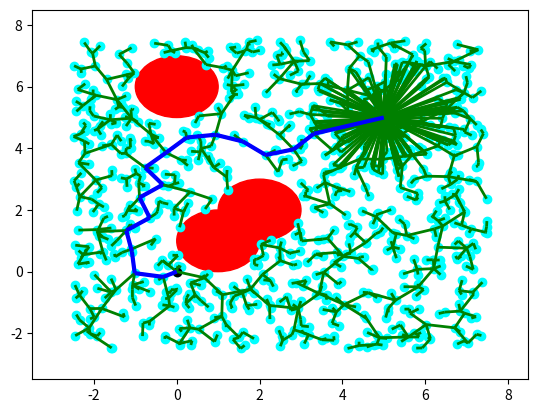

Source code (Python):
# -*- coding: utf-8 -*-
"""
Created on Mon Nov 28 14:12:19 2022

[redacted]
"""

'''
MIT License
[redacted]
This work is licensed under the terms of the MIT license, see <https://opensource.org/licenses/MIT>.  
'''

import numpy as np
from random import random
from random import randrange, uniform
import matplotlib.pyplot as plt
from matplotlib import collections  as mc
from collections import deque

class Line():
  ''' Define line '''
  def __init__(self, p0, p1):
        self.p = np.array(p0)
        self.dirn = np.array(p1) - np.array(p0)
        self.dist = np.linalg.norm(self.dirn)
        self.dirn /= self.dist # normalize

  def path(self, t):
        return self.p + t * self.dirn


def Intersection(line, center, radius):
    ''' Check line-sphere (circle) intersection '''
    a = np.dot(line.dirn, line.dirn)
    b = 2 * np.dot(line.dirn, line.p - center)
    c = np.dot(line.p - center, line.p - center) - radius * radius
    
    discriminant = b * b - 4 * a * c
    if discriminant < 0:
          return False
    
    t1 = (-b + np.sqrt(discriminant)) / (2 * a);
    t2 = (-b - np.sqrt(discriminant)) / (2 * a);
    
    if (t1 < 0 and t2 < 0) or (t1 > line.dist and t2 > line.dist):
          return False
    
    return True



def distance(x, y):
    return np.linalg.norm(np.array(x) - np.array(y))


def isInObstacle(vex, obstacles, radius):
    for obs in obstacles:
        if distance(obs, vex) < radius:
            return True
    return False


def isThruObstacle(line, obstacles, radius):
    for obs in obstacles:
        if Intersection(line, obs, radius):
            return True
    return False


def nearest(G, vex, obstacles, radius):
    Nvex = None
    Nidx = None
    minDist = float("inf")

    for idx, v in enumerate(G.vertices):
        line = Line(v, vex)
        if isThruObstacle(line, obstacles, radius):
            continue

        dist = distance(v, vex)
        if dist < minDist:
            minDist = dist
            Nidx = idx
            Nvex = v

    return Nvex, Nidx


def newVertex(randvex, nearvex, stepSize):
    dirn = np.array(randvex) - np.array(nearvex)
    length = np.linalg.norm(dirn)
    dirn = (dirn / length) * min (stepSize, length)

    newvex = (nearvex[0]+dirn[0], nearvex[1]+dirn[1])
    return newvex


def window(startpos, endpos):
    ''' Define seach window - 2 times of start to end rectangle'''
    width = endpos[0] - startpos[0]
    height = endpos[1] - startpos[1]
    winx = startpos[0] - (width / 2.)
    winy = startpos[1] - (height / 2.)
    return winx, winy, width, height


def isInWindow(pos, winx, winy, width, height):
    ''' Restrict new vertex insides search window'''
    if winx < pos[0] < winx+width and \
        winy < pos[1] < winy+height:
        return True
    else:
        return False


class Graph:
    ''' Define graph '''
    def __init__(self, startpos, endpos):
        self.startpos = startpos
        self.endpos = endpos

        self.vertices = [startpos]
        self.edges = []
        self.success = False

        self.vex2idx = {startpos:0}
        self.neighbors = {0:[]}
        self.distances = {0:0.}

        self.sx = endpos[0] - startpos[0]
        self.sy = endpos[1] - startpos[1]

    def add_vex(self, pos):
        try:
            idx = self.vex2idx[pos]
        except:
            idx = len(self.vertices)
            self.vertices.append(pos)
            self.vex2idx[pos] = idx
            self.neighbors[idx] = []
        return idx

    def add_edge(self, idx1, idx2, cost):
        self.edges.append((idx1, idx2))
        self.neighbors[idx1].append((idx2, cost))
        self.neighbors[idx2].append((idx1, cost))


    def randomPosition(self, obstacles, obs_radius, rand_radius):
        
        total_radius = obs_radius+rand_radius
        select = randrange(0,101)
        
        if select < 100:
            rx = random()
            ry = random()
    
            posx = self.startpos[0] - (self.sx / 2.) + rx * self.sx * 2
            posy = self.startpos[1] - (self.sy / 2.) + ry * self.sy * 2
        else:
            rand_obs = randrange(0,len(obstacles))
            posx = obstacles[rand_obs][0]+ uniform(-total_radius,total_radius)
            posy = obstacles[rand_obs][1]+ uniform(-total_radius,total_radius)
        return posx, posy


def RRT(startpos, endpos, obstacles, n_iter, radius, stepSize, rand_radius):
    ''' RRT algorithm '''
    G = Graph(startpos, endpos)

    for _ in range(n_iter):
        randvex = G.randomPosition(obstacles, radius, rand_radius)
        if isInObstacle(randvex, obstacles, radius):
            continue

        nearvex, nearidx = nearest(G, randvex, obstacles, radius)
        if nearvex is None:
            continue

        newvex = newVertex(randvex, nearvex, stepSize)

        newidx = G.add_vex(newvex)
        dist = distance(newvex, nearvex)
        G.add_edge(newidx, nearidx, dist)

        dist = distance(newvex, G.endpos)
        if dist < 2 * radius:
            endidx = G.add_vex(G.endpos)
            G.add_edge(newidx, endidx, dist)
            G.success = True
            #print('success')
            # break
    return G


def RRT_star(startpos, endpos, obstacles, n_iter, radius, stepSize, rand_radius):
    ''' RRT star algorithm '''
    G = Graph(startpos, endpos)

    for _ in range(n_iter):
        randvex = G.randomPosition(obstacles, radius, rand_radius)
        if isInObstacle(randvex, obstacles, radius):
            continue

        nearvex, nearidx = nearest(G, randvex, obstacles, radius)
        if nearvex is None:
            continue

        newvex = newVertex(randvex, nearvex, stepSize)

        newidx = G.add_vex(newvex)
        dist = distance(newvex, nearvex)
        G.add_edge(newidx, nearidx, dist)
        G.distances[newidx] = G.distances[nearidx] + dist

        # update nearby vertices distance (if shorter)
        for vex in G.vertices:
            if vex == newvex:
                continue

            dist = distance(vex, newvex)
            if dist > radius:
                continue

            line = Line(vex, newvex)
            if isThruObstacle(line, obstacles, radius):
                continue

            idx = G.vex2idx[vex]
            if G.distances[newidx] + dist < G.distances[idx]:
                G.add_edge(idx, newidx, dist)
                G.distances[idx] = G.distances[newidx] + dist

        dist = distance(newvex, G.endpos)
        if dist < 2 * radius:
            endidx = G.add_vex(G.endpos)
            G.add_edge(newidx, endidx, dist)
            try:
                G.distances[endidx] = min(G.distances[endidx], G.distances[newidx]+dist)
            except:
                G.distances[endidx] = G.distances[newidx]+dist

            G.success = True
            #print('success')
            # break
    return G



def dijkstra(G):
    '''
    Dijkstra algorithm for finding shortest path from start position to end.
    '''
    srcIdx = G.vex2idx[G.startpos]
    dstIdx = G.vex2idx[G.endpos]

    # build dijkstra
    nodes = list(G.neighbors.keys())
    dist = {node: float('inf') for node in nodes}
    prev = {node: None for node in nodes}
    dist[srcIdx] = 0

    while nodes:
        curNode = min(nodes, key=lambda node: dist[node])
        nodes.remove(curNode)
        if dist[curNode] == float('inf'):
            break

        for neighbor, cost in G.neighbors[curNode]:
            newCost = dist[curNode] + cost
            if newCost < dist[neighbor]:
                dist[neighbor] = newCost
                prev[neighbor] = curNode

    # retrieve path
    path = deque()
    curNode = dstIdx
    while prev[curNode] is not None:
        path.appendleft(G.vertices[curNode])
        curNode = prev[curNode]
    path.appendleft(G.vertices[curNode])
    return list(path)



def plot(G, obstacles, radius, path=None):
    '''
       Plot RRT, obstacles and shortest path
       '''
    px = [x for x, y in G.vertices]
    py = [y for x, y in G.vertices]
    fig, ax = plt.subplots()

    for obs in obstacles:
        circle = plt.Circle(obs, radius, color='red')
        ax.add_artist(circle)

    ax.scatter(px, py, c='cyan')
    ax.scatter(G.startpos[0], G.startpos[1], c='black')
    ax.scatter(G.endpos[0], G.endpos[1], c='black')

    lines = [(G.vertices[edge[0]], G.vertices[edge[1]]) for edge in G.edges]
    lc = mc.LineCollection(lines, colors='green', linewidths=2)
    ax.add_collection(lc)

    if path is not None:
        paths = [(path[i], path[i+1]) for i in range(len(path)-1)]
        lc2 = mc.LineCollection(paths, colors='blue', linewidths=3)
        ax.add_collection(lc2)

    ax.autoscale()
    ax.margins(0.1)
    plt.show()


def pathSearch(startpos, endpos, obstacles, n_iter, radius, stepSize):
    G = RRT_star(startpos, endpos, obstacles, n_iter, radius, stepSize)
    if G.success:
        path = dijkstra(G)
        # plot(G, obstacles, radius, path)
        return path


if __name__ == '__main__':
    startpos = (0., 0.)
    endpos = (5., 5.)
    obstacles = [(1., 1.), (2., 2.),(0., 6.)]
    n_iter = 1000
    radius = 1
    rand_radius = 0.5
    stepSize = 0.7

    #G = RRT_star(startpos, endpos, obstacles, n_iter, radius, stepSize, rand_radius)
    G = RRT(startpos, endpos, obstacles, n_iter, radius, stepSize, rand_radius)

    if G.success:
        path = dijkstra(G)
        print(path)
        plot(G, obstacles, radius, path)
    else:
        plot(G, obstacles, radius)